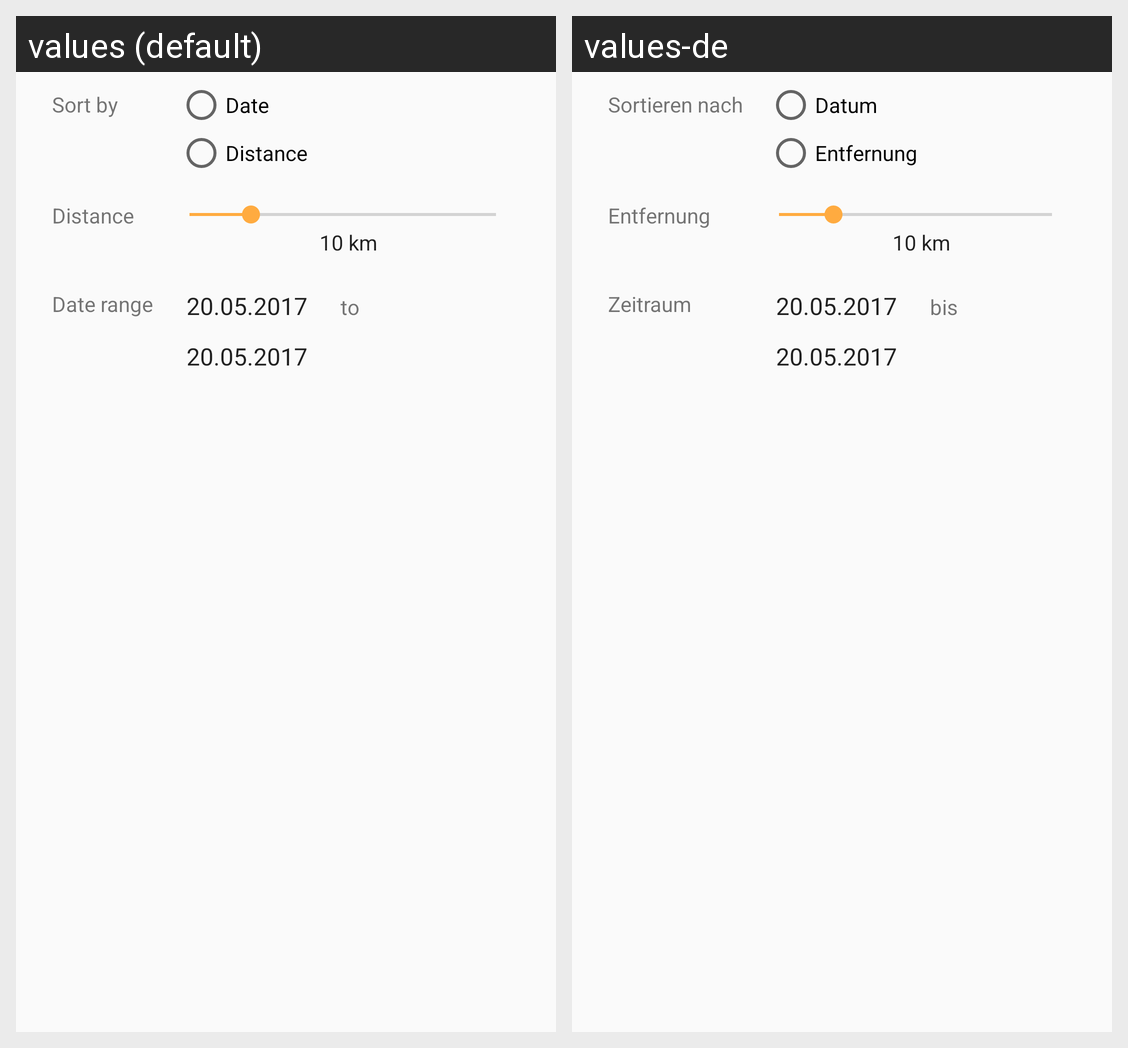

Strings drawn on this Android screen and how each of the app's shown locales translates them:
Android screen res/layout/dialog_filter.xml rendered under 2 locales, left to right: values (default), values-de. Device: Nexus 5 (rendered at 1080×1920; each locale shown at half size, 540×960, under a caption strip naming it); theme AppTheme.
Strings drawn on this screen, with the default value and each locale's value (text and hints the layout hard-codes, and strings that could not be matched under every locale, appear in the picture but are not listed):

sort_by
  values: Sort by
  values-de: Sortieren nach

date
  values: Date
  values-de: Datum

filter_distance
  values: Distance
  values-de: Entfernung

date_range
  values: Date range
  values-de: Zeitraum

to
  values: to
  values-de: bis
